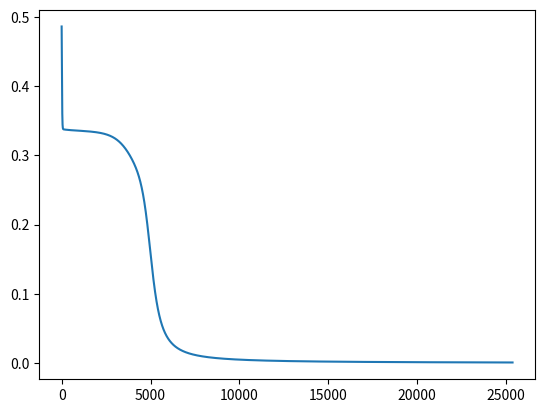

The script that saved this image:
import numpy as np
import matplotlib.pyplot as plt

def sig(z):
    return 1/(1+np.exp(-z))

x1 = [1,1,0,0]
x2 = [1,0,1,0]
Yd = [0,1,1,0]

w3 = [0.5,0.9]
w4 = [0.4,1.0]
w5 = [-1.2,-1.1]

b3 = 0.8
b4 = -0.1
b5 = 0.3
a=0.1
count = 0 
epoch = 1

msq_li = list()
while epoch < 50000:
    sqerr = list()
    for i in range(0,4):
         z1 = (w3[0]*x1[i]+w3[1]*x2[i])-b3
         z2 = (w4[0]*x1[i]+w4[1]*x2[i])-b4
         
         y3 = sig(z1)
         y4 = sig(z2)
         
         z3 = (w5[0]*y3+w5[1]*y4)-b5
        
         Ya = sig(z3)

         e = Yd[i] - Ya

         err_grad5 = Ya*(1-Ya)*e
         err_grad3 = y3*(1-y3)*err_grad5*w5[0]  
         err_grad4 = y4*(1-y4)*err_grad5*w5[1]

         del_w35 =  a*err_grad5*y3
         del_w45 =  a*err_grad5*y4

         del_w13 =  a*err_grad3*x1[i]
         del_w23 =  a*err_grad3*x2[i]

         del_w14 =  a*err_grad4*x1[i]
         del_w24 =  a*err_grad4*x2[i]

         w3[0] += del_w13
         w3[1] += del_w23

         w4[0] += del_w14
         w4[1] += del_w24

         w5[0] += del_w35
         w5[1] += del_w45

         b3 = b3 + (a*(-1)*err_grad3)
         b4 = b4 + (a*(-1)*err_grad4)
         b5 = b5 + (a*(-1)*err_grad5)

         #count += 1
         #print(count)
         err = e*e
         
         sqerr.append(err)
        

       
    msq = sum(sqerr)/i
    msq_li.append(msq)
    if msq < 0.001:
        break
    else:
        epoch += 1 
print(epoch)    

print(w3)
#print(w4)
#print(w5)

#print(b3,b4,b5)
print(sqerr)
#print(msq_li)
X_axis = np.linspace(0,epoch,num=epoch)

plt.plot(X_axis,msq_li)
plt.show()




